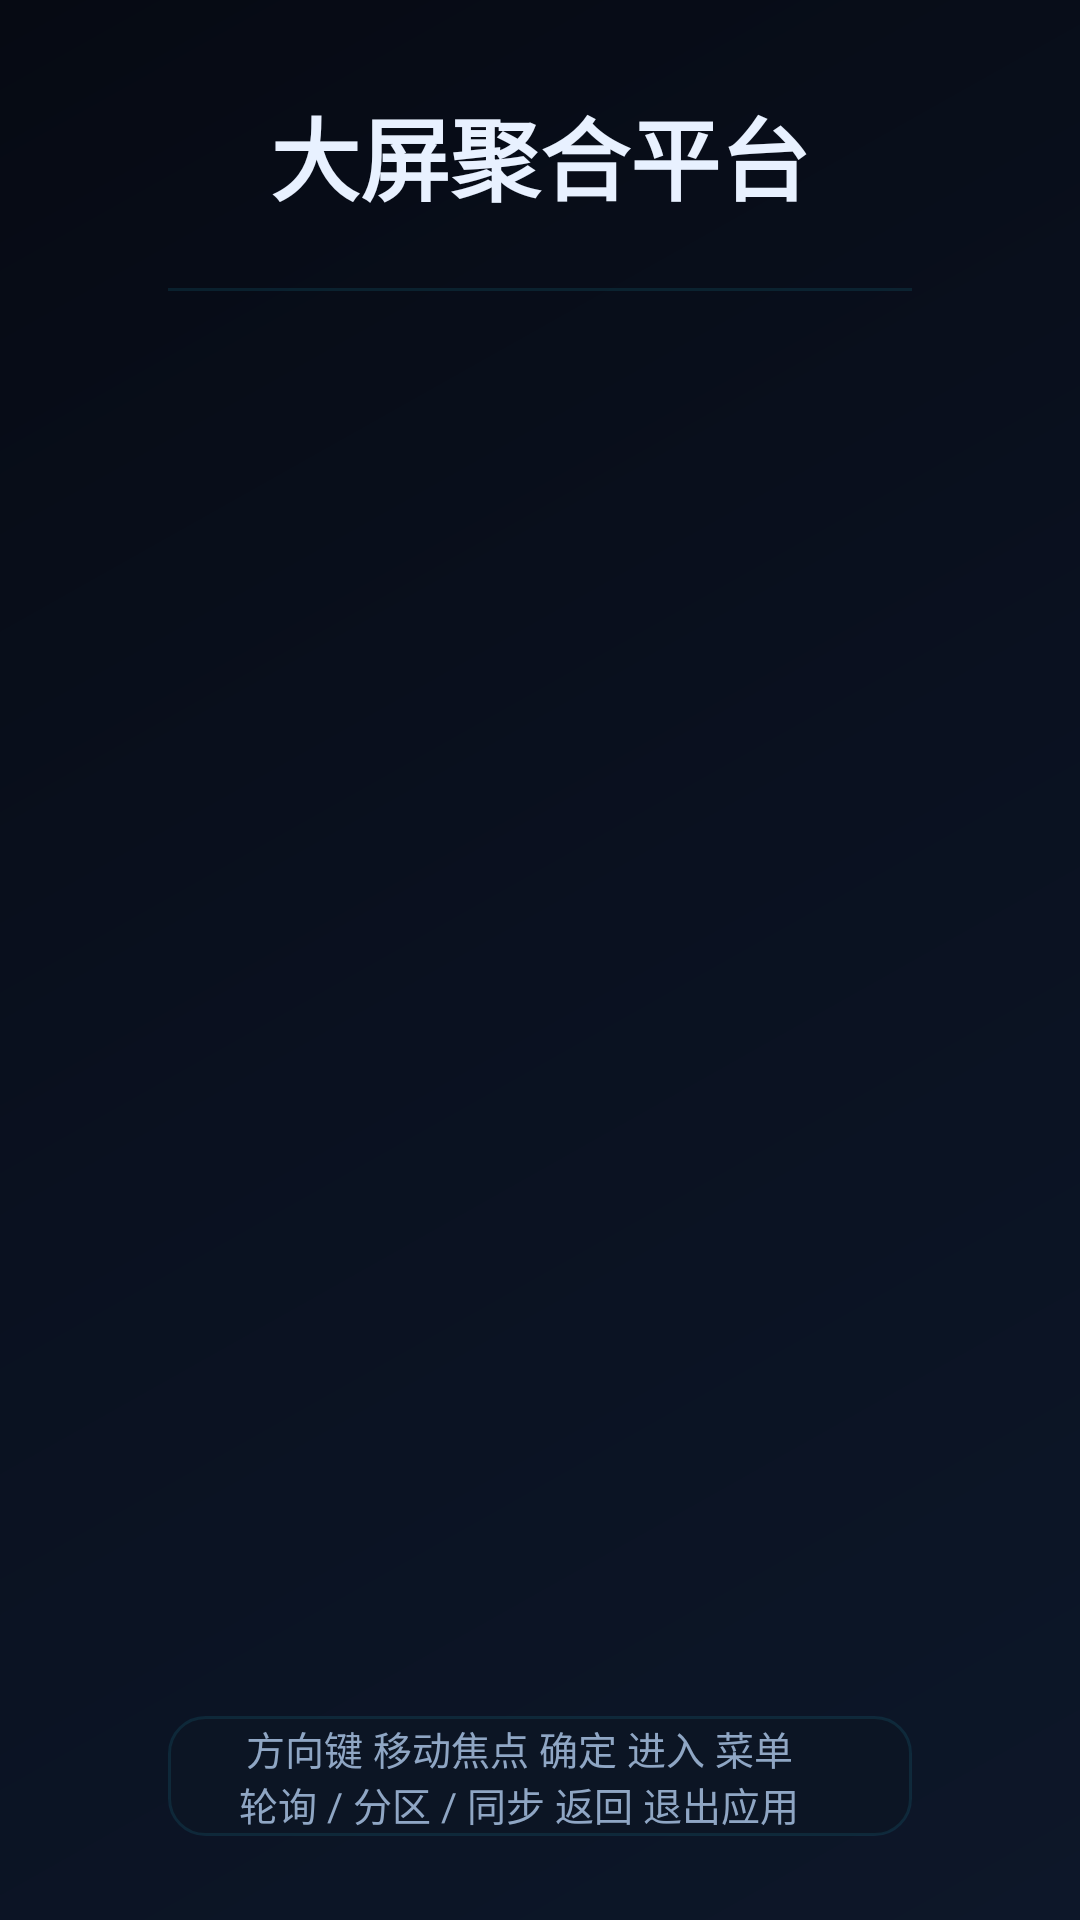

Layout XML and referenced resources for this Android screen:
<!-- AndroidManifest.xml: activity theme AppTheme -->
<!-- res/layout/activity_main.xml -->
<?xml version="1.0" encoding="utf-8"?>
<FrameLayout xmlns:android="http://schemas.android.com/apk/res/android"
    android:id="@+id/root"
    android:layout_width="match_parent"
    android:layout_height="match_parent"
    android:background="@drawable/bg_app">

    <LinearLayout
        android:layout_width="match_parent"
        android:layout_height="match_parent"
        android:orientation="vertical"
        android:paddingStart="@dimen/screen_padding_h"
        android:paddingTop="@dimen/screen_padding_v"
        android:paddingEnd="@dimen/screen_padding_h"
        android:paddingBottom="@dimen/screen_padding_v">

        
        <FrameLayout
            android:layout_width="match_parent"
            android:layout_height="@dimen/topbar_height">

            <LinearLayout
                android:layout_width="wrap_content"
                android:layout_height="wrap_content"
                android:layout_gravity="center"
                android:gravity="center"
                android:orientation="vertical">

                <TextView
                    android:id="@+id/appTitle"
                    android:layout_width="wrap_content"
                    android:layout_height="wrap_content"
                    android:text="@string/app_name"
                    android:textColor="@color/text_primary"
                    android:textSize="@dimen/text_title_home"
                    android:textStyle="bold" />

                <TextView
                    android:id="@+id/appSubtitle"
                    android:layout_width="wrap_content"
                    android:layout_height="wrap_content"
                    android:layout_marginTop="2dp"
                    android:letterSpacing="0.16"
                    android:textColor="@color/text_tertiary"
                    android:textSize="@dimen/text_title_sub" />
            </LinearLayout>

            <LinearLayout
                android:layout_width="wrap_content"
                android:layout_height="wrap_content"
                android:layout_gravity="end|center_vertical"
                android:gravity="end"
                android:orientation="vertical">

                <TextView
                    android:id="@+id/clockText"
                    android:layout_width="wrap_content"
                    android:layout_height="wrap_content"
                    android:textColor="@color/text_primary"
                    android:textSize="@dimen/text_clock"
                    android:textStyle="bold" />

                <TextView
                    android:id="@+id/dateText"
                    android:layout_width="wrap_content"
                    android:layout_height="wrap_content"
                    android:layout_marginTop="2dp"
                    android:textColor="@color/text_secondary"
                    android:textSize="@dimen/text_date" />
            </LinearLayout>
        </FrameLayout>

        <View
            android:layout_width="match_parent"
            android:layout_height="1dp"
            android:background="@color/divider" />

        
        <ScrollView
            android:id="@+id/gridScroll"
            android:layout_width="match_parent"
            android:layout_height="0dp"
            android:layout_weight="1"
            android:clipChildren="false"
            android:clipToPadding="false"
            android:overScrollMode="never"
            android:scrollbarAlwaysDrawVerticalTrack="false"
            android:scrollbars="none">

            <LinearLayout
                android:id="@+id/gridContainer"
                android:layout_width="match_parent"
                android:layout_height="wrap_content"
                android:clipChildren="false"
                android:clipToPadding="false"
                android:orientation="vertical"
                android:paddingStart="@dimen/grid_padding_h"
                android:paddingTop="@dimen/grid_padding_v"
                android:paddingEnd="@dimen/grid_padding_h"
                android:paddingBottom="@dimen/grid_padding_v" />
        </ScrollView>

        
        <LinearLayout
            android:layout_width="match_parent"
            android:layout_height="@dimen/bottombar_height"
            android:background="@drawable/bg_hint_bar"
            android:gravity="center_vertical"
            android:orientation="horizontal"
            android:paddingStart="20dp"
            android:paddingEnd="20dp">

            <TextView
                android:id="@+id/keyHint"
                android:layout_width="0dp"
                android:layout_height="wrap_content"
                android:layout_weight="1"
                android:gravity="center"
                android:includeFontPadding="false"
                android:text="@string/home_key_hint"
                android:textColor="@color/text_secondary"
                android:textSize="@dimen/text_hint" />

            <TextView
                android:id="@+id/appVersion"
                android:layout_width="wrap_content"
                android:layout_height="wrap_content"
                android:layout_marginEnd="14dp"
                android:includeFontPadding="false"
                android:textColor="@color/text_tertiary"
                android:textSize="11sp" />

            <TextView
                android:id="@+id/syncState"
                android:layout_width="wrap_content"
                android:layout_height="wrap_content"
                android:includeFontPadding="false"
                android:textSize="@dimen/text_hint" />
        </LinearLayout>
    </LinearLayout>

    
    <LinearLayout
        android:id="@+id/emptyPanel"
        android:layout_width="wrap_content"
        android:layout_height="wrap_content"
        android:layout_gravity="center"
        android:background="@drawable/bg_dialog"
        android:gravity="center"
        android:orientation="vertical"
        android:padding="48dp"
        android:visibility="gone">

        <TextView
            android:id="@+id/emptyTitle"
            android:layout_width="wrap_content"
            android:layout_height="wrap_content"
            android:text="@string/home_empty_title"
            android:textColor="@color/text_primary"
            android:textSize="22sp"
            android:textStyle="bold" />

        <TextView
            android:id="@+id/emptyMessage"
            android:layout_width="480dp"
            android:layout_height="wrap_content"
            android:layout_marginTop="14dp"
            android:gravity="center"
            android:lineSpacingExtra="4dp"
            android:textColor="@color/text_secondary"
            android:textSize="@dimen/text_hint" />

        <TextView
            android:id="@+id/emptySync"
            android:layout_width="wrap_content"
            android:layout_height="wrap_content"
            android:layout_marginTop="26dp"
            android:background="@drawable/bg_btn_selector"
            android:clickable="true"
            android:focusable="true"
            android:focusableInTouchMode="true"
            android:paddingStart="28dp"
            android:paddingTop="10dp"
            android:paddingEnd="28dp"
            android:paddingBottom="10dp"
            android:text="@string/home_empty_sync"
            android:textColor="@color/text_primary"
            android:textSize="16sp" />
    </LinearLayout>

</FrameLayout>
<!-- resources referenced by this layout -->
<resources>
  <color name="divider">#1A2FD2F5</color>
  <color name="text_primary">#FFE8F1FF</color>
  <color name="text_secondary">#FF8FA6C4</color>
  <color name="text_tertiary">#FF5F7796</color>
  <dimen name="bottombar_height">40dp</dimen>
  <dimen name="grid_padding_h">10dp</dimen>
  <dimen name="grid_padding_v">16dp</dimen>
  <dimen name="screen_padding_h">56dp</dimen>
  <dimen name="screen_padding_v">28dp</dimen>
  <dimen name="text_clock">22sp</dimen>
  <dimen name="text_date">11sp</dimen>
  <dimen name="text_hint">13sp</dimen>
  <dimen name="text_title_home">30sp</dimen>
  <dimen name="text_title_sub">14sp</dimen>
  <dimen name="topbar_height">68dp</dimen>
  <!-- drawable bg_app (drawable) -->
  <?xml version="1.0" encoding="utf-8"?>
  <shape xmlns:android="http://schemas.android.com/apk/res/android"
      android:shape="rectangle">
      <gradient
          android:angle="315"
          android:centerColor="#FF0A1120"
          android:endColor="#FF0D1729"
          android:startColor="#FF060A13"
          android:type="linear" />
  </shape>
  <!-- drawable bg_btn_selector (drawable) -->
  <?xml version="1.0" encoding="utf-8"?>
  <selector xmlns:android="http://schemas.android.com/apk/res/android">
      <item android:drawable="@drawable/bg_btn_focused" android:state_focused="true" />
      <item android:drawable="@drawable/bg_btn_focused" android:state_pressed="true" />
      <item android:drawable="@drawable/bg_btn" />
  </selector>
  <!-- drawable bg_dialog (drawable) -->
  <?xml version="1.0" encoding="utf-8"?>
  <shape xmlns:android="http://schemas.android.com/apk/res/android"
      android:shape="rectangle">
      <corners android:radius="@dimen/dialog_radius" />
      <solid android:color="@color/dialog_bg" />
      <stroke
          android:width="1dp"
          android:color="@color/dialog_stroke" />
  </shape>
  <!-- drawable bg_hint_bar (drawable) -->
  <?xml version="1.0" encoding="utf-8"?>
  <shape xmlns:android="http://schemas.android.com/apk/res/android"
      android:shape="rectangle">
      <corners android:radius="12dp" />
      <solid android:color="#FF0C1524" />
      <stroke
          android:width="1dp"
          android:color="@color/divider" />
  </shape>
  <string name="app_name">大屏聚合平台</string>
  <string name="home_empty_sync">立即同步</string>
  <string name="home_empty_title">暂无可用页面</string>
  <string name="home_key_hint">方向键 移动焦点     确定 进入     菜单 轮询 / 分区 / 同步     返回 退出应用</string>
  <style name="AppTheme" parent="Theme.AppCompat.NoActionBar">
          <item name="android:windowBackground">@drawable/bg_app</item>
          <item name="android:colorAccent">@color/accent</item>
          <item name="android:windowNoTitle">true</item>
          <item name="android:windowContentOverlay">@null</item>
      </style>
  <!-- drawable bg_btn_focused (drawable) -->
  <?xml version="1.0" encoding="utf-8"?>
  <shape xmlns:android="http://schemas.android.com/apk/res/android"
      android:shape="rectangle">
      <corners android:radius="10dp" />
      <solid android:color="#3D2FD2F5" />
      <stroke
          android:width="2dp"
          android:color="@color/accent" />
  </shape>
  <!-- drawable bg_btn (drawable) -->
  <?xml version="1.0" encoding="utf-8"?>
  <shape xmlns:android="http://schemas.android.com/apk/res/android"
      android:shape="rectangle">
      <corners android:radius="10dp" />
      <solid android:color="#FF16233A" />
      <stroke
          android:width="1dp"
          android:color="@color/card_stroke" />
  </shape>
  <dimen name="dialog_radius">18dp</dimen>
  <color name="dialog_bg">#FF101A2B</color>
  <color name="dialog_stroke">#FF24334D</color>
  <color name="accent">#FF2FD2F5</color>
  <color name="card_stroke">#FF22314A</color>
</resources>
